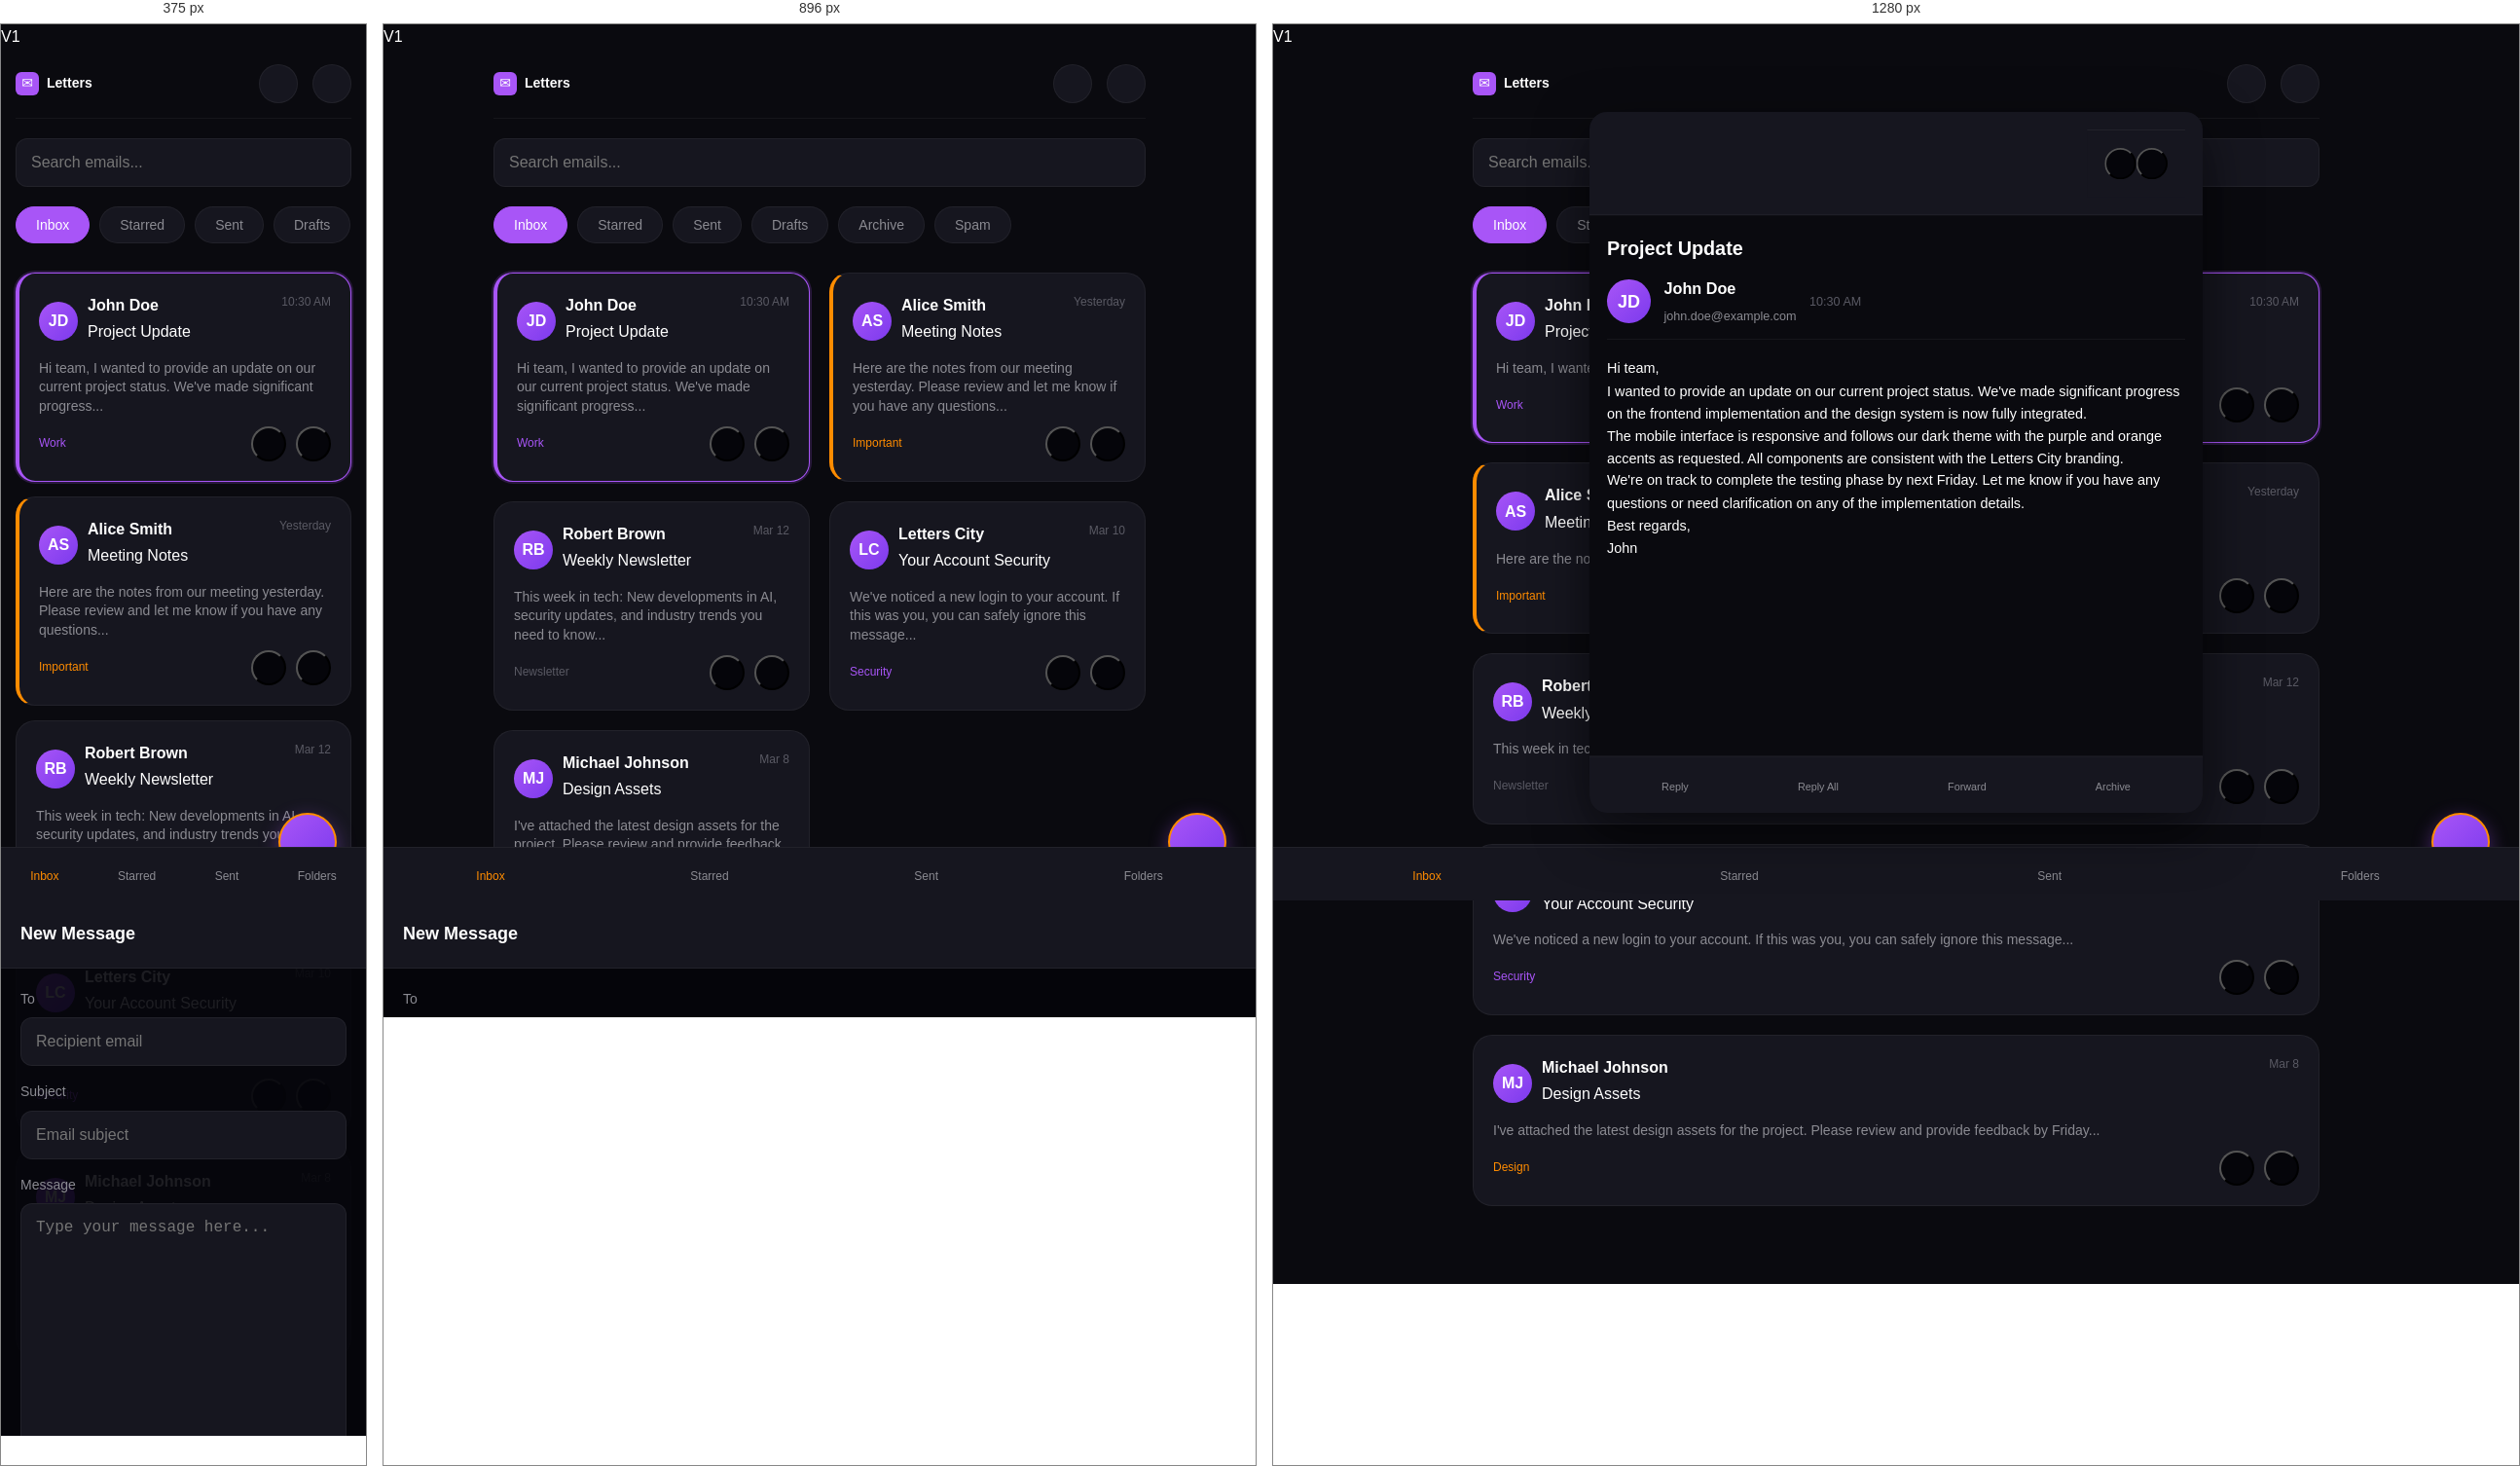
Rendered at 375 px, 896 px and 1280 px, left to right.

<!-- file: app_pws.html -->
V1


<!DOCTYPE html>
<html lang="en">
<head>
    <meta charset="UTF-8">
    <meta name="viewport" content="width=device-width, initial-scale=1.0">
    <title>Letters City - Email</title>
    <link rel="stylesheet" href="https://cdnjs.cloudflare.com/ajax/libs/font-awesome/6.4.0/css/all.min.css">
    <style>
        :root {
            --bg-dark: #0a0a0f;
            --bg-darker: #05050a;
            --bg-card: #16161f;
            --bg-card-hover: #1d1d28;
            --text-light: #ffffff;
            --text-gray: #8b8b92;
            --text-dim: #5a5a64;
            --purple-primary: #a855f7;
            --purple-dark: #7c3aed;
            --pink-accent: #ec4899;
            --orange-accent: #ff8c00;
            --border-color: rgba(168, 85, 247, 0.3);
            --shadow: 0 4px 20px rgba(0, 0, 0, 0.5);
        }

        * {
            margin: 0;
            padding: 0;
            box-sizing: border-box;
        }

        body {
            font-family: -apple-system, BlinkMacSystemFont, 'Segoe UI', Roboto, sans-serif;
            background-color: var(--bg-dark);
            color: var(--text-light);
            line-height: 1.6;
            overflow-x: hidden;
        }

        .container {
            max-width: 100%;
            margin: 0 auto;
            padding: 0 15px;
        }

        /* Top Navigation */
        .mobile-header {
            display: flex;
            justify-content: space-between;
            align-items: center;
            padding: 15px 0;
            margin-bottom: 20px;
            border-bottom: 1px solid rgba(255, 255, 255, 0.05);
        }

        .logo-link {
            display: flex;
            align-items: center;
            gap: 8px;
            text-decoration: none;
        }

        .logo-icon {
            width: 24px;
            height: 24px;
            background: var(--purple-primary);
            border-radius: 6px;
            display: flex;
            align-items: center;
            justify-content: center;
            color: white;
            font-size: 14px;
        }

        .logo-text {
            color: var(--text-light);
            font-size: 14px;
            font-weight: 600;
        }

        .header-actions {
            display: flex;
            gap: 15px;
        }

        .header-btn {
            width: 40px;
            height: 40px;
            border-radius: 50%;
            background: var(--bg-card);
            display: flex;
            align-items: center;
            justify-content: center;
            border: 1px solid rgba(255, 255, 255, 0.05);
            color: var(--text-light);
            font-size: 16px;
            cursor: pointer;
            transition: all 0.3s;
        }

        .header-btn:hover {
            border-color: var(--orange-accent);
            transform: translateY(-2px);
        }

        /* Search Bar */
        .search-bar {
            margin-bottom: 20px;
        }

        .search-container {
            position: relative;
        }

        .search-input {
            width: 100%;
            padding: 15px 45px 15px 15px;
            background: var(--bg-card);
            border: 1px solid rgba(255, 255, 255, 0.05);
            border-radius: 12px;
            color: var(--text-light);
            font-size: 16px;
            transition: all 0.3s;
        }

        .search-input:focus {
            outline: none;
            border-color: var(--orange-accent);
            box-shadow: 0 0 0 2px rgba(255, 140, 0, 0.2);
        }

        .search-btn {
            position: absolute;
            right: 10px;
            top: 50%;
            transform: translateY(-50%);
            background: none;
            border: none;
            color: var(--text-gray);
            font-size: 18px;
            cursor: pointer;
        }

        /* Folder Navigation */
        .folder-nav {
            display: flex;
            overflow-x: auto;
            gap: 10px;
            margin-bottom: 20px;
            padding-bottom: 10px;
            scrollbar-width: none;
        }

        .folder-nav::-webkit-scrollbar {
            display: none;
        }

        .folder-btn {
            padding: 10px 20px;
            background: var(--bg-card);
            border: 1px solid rgba(255, 255, 255, 0.05);
            border-radius: 20px;
            color: var(--text-gray);
            font-size: 14px;
            font-weight: 500;
            white-space: nowrap;
            cursor: pointer;
            transition: all 0.3s;
        }

        .folder-btn.active {
            background: var(--purple-primary);
            color: white;
            border-color: var(--purple-primary);
        }

        .folder-btn:hover {
            border-color: var(--orange-accent);
        }

        /* Email List */
        .email-list {
            display: flex;
            flex-direction: column;
            gap: 15px;
            margin-bottom: 80px;
        }

        .email-item {
            background: var(--bg-card);
            border-radius: 20px;
            padding: 20px;
            border: 1px solid rgba(255, 255, 255, 0.05);
            transition: all 0.3s;
            cursor: pointer;
            position: relative;
        }

        .email-item:hover {
            border-color: var(--orange-accent);
            transform: translateY(-2px);
        }

        .email-item.unread {
            border-left: 4px solid var(--orange-accent);
        }

        .email-item.selected {
            border-color: var(--purple-primary);
            box-shadow: 0 0 0 2px rgba(168, 85, 247, 0.2);
        }

        .email-header {
            display: flex;
            justify-content: space-between;
            align-items: flex-start;
            margin-bottom: 10px;
        }

        .sender-info {
            display: flex;
            align-items: center;
            gap: 10px;
        }

        .sender-avatar {
            width: 40px;
            height: 40px;
            border-radius: 50%;
            background: linear-gradient(135deg, var(--purple-primary), var(--purple-dark));
            display: flex;
            align-items: center;
            justify-content: center;
            color: white;
            font-weight: bold;
            font-size: 16px;
        }

        .sender-details {
            flex: 1;
        }

        .sender-name {
            font-weight: 600;
            font-size: 16px;
            margin-bottom: 2px;
        }

        .email-subject {
            font-weight: 500;
            font-size: 16px;
            color: var(--text-light);
            margin-bottom: 5px;
        }

        .email-preview {
            color: var(--text-gray);
            font-size: 14px;
            line-height: 1.4;
            margin-bottom: 10px;
        }

        .email-meta {
            display: flex;
            justify-content: space-between;
            align-items: center;
        }

        .email-time {
            color: var(--text-dim);
            font-size: 12px;
        }

        .email-actions {
            display: flex;
            gap: 10px;
        }

        .action-btn {
            width: 36px;
            height: 36px;
            border-radius: 50%;
            background: var(--bg-darker);
            display: flex;
            align-items: center;
            justify-content: center;
            color: var(--text-gray);
            font-size: 14px;
            cursor: pointer;
            transition: all 0.3s;
        }

        .action-btn:hover {
            background: var(--purple-primary);
            color: white;
        }

        /* Compose Button */
        .compose-btn {
            position: fixed;
            bottom: 30px;
            right: 30px;
            width: 60px;
            height: 60px;
            border-radius: 50%;
            background: linear-gradient(135deg, var(--purple-primary), var(--purple-dark));
            display: flex;
            align-items: center;
            justify-content: center;
            color: white;
            font-size: 24px;
            box-shadow: 0 6px 20px rgba(168, 85, 247, 0.4);
            cursor: pointer;
            transition: all 0.3s;
            z-index: 100;
            border: 2px solid var(--orange-accent);
        }

        .compose-btn:hover {
            transform: translateY(-5px) scale(1.1);
            box-shadow: 0 10px 30px rgba(168, 85, 247, 0.6);
        }

        /* Bottom Navigation */
        .bottom-nav {
            position: fixed;
            bottom: 0;
            left: 0;
            right: 0;
            background: var(--bg-card);
            border-top: 1px solid rgba(255, 255, 255, 0.05);
            display: flex;
            justify-content: space-around;
            padding: 15px 0;
            z-index: 100;
        }

        .nav-item {
            display: flex;
            flex-direction: column;
            align-items: center;
            color: var(--text-gray);
            font-size: 12px;
            cursor: pointer;
            transition: all 0.3s;
        }

        .nav-item.active {
            color: var(--orange-accent);
        }

        .nav-icon {
            font-size: 20px;
            margin-bottom: 5px;
        }

        .nav-item:hover {
            color: var(--text-light);
        }

        /* Compose Modal */
        .compose-modal {
            position: fixed;
            top: 0;
            left: 0;
            right: 0;
            bottom: 0;
            background: rgba(5, 5, 10, 0.9);
            display: flex;
            flex-direction: column;
            z-index: 1000;
            transform: translateY(100%);
            transition: transform 0.4s ease;
        }

        .compose-modal.active {
            transform: translateY(0);
        }

        .compose-header {
            display: flex;
            justify-content: space-between;
            align-items: center;
            padding: 20px;
            background: var(--bg-card);
            border-bottom: 1px solid rgba(255, 255, 255, 0.05);
        }

        .compose-title {
            font-size: 18px;
            font-weight: 600;
        }

        .close-btn {
            background: none;
            border: none;
            color: var(--text-gray);
            font-size: 20px;
            cursor: pointer;
            transition: color 0.3s;
        }

        .close-btn:hover {
            color: var(--text-light);
        }

        .compose-form {
            flex: 1;
            padding: 20px;
            display: flex;
            flex-direction: column;
            gap: 15px;
        }

        .form-group {
            display: flex;
            flex-direction: column;
        }

        .form-label {
            color: var(--text-gray);
            font-size: 14px;
            margin-bottom: 8px;
        }

        .form-input {
            padding: 15px;
            background: var(--bg-card);
            border: 1px solid rgba(255, 255, 255, 0.05);
            border-radius: 12px;
            color: var(--text-light);
            font-size: 16px;
            transition: all 0.3s;
        }

        .form-input:focus {
            outline: none;
            border-color: var(--orange-accent);
            box-shadow: 0 0 0 2px rgba(255, 140, 0, 0.2);
        }

        .message-input {
            flex: 1;
            min-height: 200px;
            resize: none;
        }

        .compose-actions {
            display: flex;
            justify-content: space-between;
            padding: 20px;
            background: var(--bg-card);
            border-top: 1px solid rgba(255, 255, 255, 0.05);
        }

        .action-secondary {
            padding: 12px 20px;
            background: var(--bg-darker);
            border: 1px solid rgba(255, 255, 255, 0.05);
            border-radius: 10px;
            color: var(--text-light);
            font-size: 14px;
            cursor: pointer;
            transition: all 0.3s;
        }

        .action-secondary:hover {
            border-color: var(--orange-accent);
        }

        .action-primary {
            padding: 12px 25px;
            background: linear-gradient(135deg, var(--purple-primary), var(--purple-dark));
            border: none;
            border-radius: 10px;
            color: white;
            font-size: 14px;
            font-weight: 600;
            cursor: pointer;
            transition: all 0.3s;
            border: 1px solid transparent;
        }

        .action-primary:hover {
            transform: translateY(-2px);
            box-shadow: 0 6px 20px rgba(168, 85, 247, 0.4);
            border-color: var(--orange-accent);
        }

        /* Email Detail View */
        .email-detail {
            position: fixed;
            top: 0;
            left: 0;
            right: 0;
            bottom: 0;
            background: var(--bg-dark);
            display: flex;
            flex-direction: column;
            z-index: 1000;
            transform: translateX(100%);
            transition: transform 0.4s ease;
        }

        .email-detail.active {
            transform: translateX(0);
        }

        .email-detail-header {
            display: flex;
            justify-content: space-between;
            align-items: center;
            padding: 20px;
            background: var(--bg-card);
            border-bottom: 1px solid rgba(255, 255, 255, 0.05);
        }

        .back-btn {
            background: none;
            border: none;
            color: var(--text-gray);
            font-size: 20px;
            cursor: pointer;
            transition: color 0.3s;
        }

        .back-btn:hover {
            color: var(--text-light);
        }

        .email-detail-content {
            flex: 1;
            padding: 20px;
            overflow-y: auto;
        }

        .email-detail-subject {
            font-size: 22px;
            font-weight: 600;
            margin-bottom: 15px;
            color: var(--text-light);
        }

        .email-detail-sender {
            display: flex;
            align-items: center;
            gap: 15px;
            margin-bottom: 20px;
            padding-bottom: 15px;
            border-bottom: 1px solid rgba(255, 255, 255, 0.05);
        }

        .sender-avatar.large {
            width: 50px;
            height: 50px;
            font-size: 20px;
        }

        .sender-details-full .sender-name {
            font-size: 18px;
            margin-bottom: 5px;
        }

        .sender-email {
            color: var(--text-gray);
            font-size: 14px;
        }

        .email-detail-time {
            color: var(--text-dim);
            font-size: 14px;
        }

        .email-detail-body {
            line-height: 1.6;
            color: var(--text-light);
            font-size: 16px;
        }

        .email-detail-actions {
            display: flex;
            justify-content: space-around;
            padding: 20px;
            background: var(--bg-card);
            border-top: 1px solid rgba(255, 255, 255, 0.05);
        }

        .detail-action {
            display: flex;
            flex-direction: column;
            align-items: center;
            gap: 5px;
            color: var(--text-gray);
            font-size: 12px;
            cursor: pointer;
            transition: all 0.3s;
        }

        .detail-action:hover {
            color: var(--text-light);
        }

        .detail-action i {
            font-size: 20px;
        }

        /* Animations */
        @keyframes fadeIn {
            from {
                opacity: 0;
                transform: translateY(20px);
            }
            to {
                opacity: 1;
                transform: translateY(0);
            }
        }

        .email-item {
            animation: fadeIn 0.4s ease-out;
        }

        /* Responsive */
        @media (min-width: 768px) {
            .container {
                max-width: 700px;
            }
            
            .email-list {
                display: grid;
                grid-template-columns: 1fr 1fr;
                gap: 20px;
            }
        }

        @media (min-width: 1024px) {
            .container {
                max-width: 900px;
            }
            
            .email-list {
                grid-template-columns: 1fr;
            }
            
            .compose-modal {
                width: 600px;
                height: 700px;
                top: 50%;
                left: 50%;
                transform: translate(-50%, -50%) scale(0.9);
                border-radius: 20px;
                overflow: hidden;
                box-shadow: 0 20px 60px rgba(0, 0, 0, 0.5);
            }
            
            .compose-modal.active {
                transform: translate(-50%, -50%) scale(1);
            }
            
            .email-detail {
                width: 700px;
                height: 800px;
                top: 50%;
                left: 50%;
                transform: translate(-50%, -50%) scale(0.9);
                border-radius: 20px;
                overflow: hidden;
                box-shadow: 0 20px 60px rgba(0, 0, 0, 0.5);
            }
            
            .email-detail.active {
                transform: translate(-50%, -50%) scale(1);
            }
        }
    </style>
</head>
<body>
    <div class="container">
        <!-- Mobile Header -->
        <header class="mobile-header">
            <a href="#" class="logo-link">
                <div class="logo-icon">✉</div>
                <span class="logo-text">Letters</span>
            </a>
            <div class="header-actions">
                <button class="header-btn">
                    <i class="fas fa-search"></i>
                </button>
                <button class="header-btn">
                    <i class="fas fa-cog"></i>
                </button>
            </div>
        </header>

        <!-- Search Bar -->
        <div class="search-bar">
            <div class="search-container">
                <input type="text" class="search-input" placeholder="Search emails...">
                <button class="search-btn">
                    <i class="fas fa-search"></i>
                </button>
            </div>
        </div>

        <!-- Folder Navigation -->
        <nav class="folder-nav">
            <button class="folder-btn active">Inbox</button>
            <button class="folder-btn">Starred</button>
            <button class="folder-btn">Sent</button>
            <button class="folder-btn">Drafts</button>
            <button class="folder-btn">Archive</button>
            <button class="folder-btn">Spam</button>
        </nav>

        <!-- Email List -->
        <div class="email-list">
            <!-- Email Item 1 -->
            <div class="email-item unread selected">
                <div class="email-header">
                    <div class="sender-info">
                        <div class="sender-avatar">JD</div>
                        <div class="sender-details">
                            <div class="sender-name">John Doe</div>
                            <div class="email-subject">Project Update</div>
                        </div>
                    </div>
                    <div class="email-time">10:30 AM</div>
                </div>
                <div class="email-preview">Hi team, I wanted to provide an update on our current project status. We've made significant progress...</div>
                <div class="email-meta">
                    <div class="email-tags">
                        <span style="color: var(--purple-primary); font-size: 12px;">Work</span>
                    </div>
                    <div class="email-actions">
                        <button class="action-btn"><i class="far fa-star"></i></button>
                        <button class="action-btn"><i class="far fa-bookmark"></i></button>
                    </div>
                </div>
            </div>

            <!-- Email Item 2 -->
            <div class="email-item unread">
                <div class="email-header">
                    <div class="sender-info">
                        <div class="sender-avatar">AS</div>
                        <div class="sender-details">
                            <div class="sender-name">Alice Smith</div>
                            <div class="email-subject">Meeting Notes</div>
                        </div>
                    </div>
                    <div class="email-time">Yesterday</div>
                </div>
                <div class="email-preview">Here are the notes from our meeting yesterday. Please review and let me know if you have any questions...</div>
                <div class="email-meta">
                    <div class="email-tags">
                        <span style="color: var(--orange-accent); font-size: 12px;">Important</span>
                    </div>
                    <div class="email-actions">
                        <button class="action-btn"><i class="far fa-star"></i></button>
                        <button class="action-btn"><i class="far fa-bookmark"></i></button>
                    </div>
                </div>
            </div>

            <!-- Email Item 3 -->
            <div class="email-item">
                <div class="email-header">
                    <div class="sender-info">
                        <div class="sender-avatar">RB</div>
                        <div class="sender-details">
                            <div class="sender-name">Robert Brown</div>
                            <div class="email-subject">Weekly Newsletter</div>
                        </div>
                    </div>
                    <div class="email-time">Mar 12</div>
                </div>
                <div class="email-preview">This week in tech: New developments in AI, security updates, and industry trends you need to know...</div>
                <div class="email-meta">
                    <div class="email-tags">
                        <span style="color: var(--text-dim); font-size: 12px;">Newsletter</span>
                    </div>
                    <div class="email-actions">
                        <button class="action-btn"><i class="far fa-star"></i></button>
                        <button class="action-btn"><i class="far fa-bookmark"></i></button>
                    </div>
                </div>
            </div>

            <!-- Email Item 4 -->
            <div class="email-item">
                <div class="email-header">
                    <div class="sender-info">
                        <div class="sender-avatar">LC</div>
                        <div class="sender-details">
                            <div class="sender-name">Letters City</div>
                            <div class="email-subject">Your Account Security</div>
                        </div>
                    </div>
                    <div class="email-time">Mar 10</div>
                </div>
                <div class="email-preview">We've noticed a new login to your account. If this was you, you can safely ignore this message...</div>
                <div class="email-meta">
                    <div class="email-tags">
                        <span style="color: var(--purple-primary); font-size: 12px;">Security</span>
                    </div>
                    <div class="email-actions">
                        <button class="action-btn"><i class="far fa-star"></i></button>
                        <button class="action-btn"><i class="far fa-bookmark"></i></button>
                    </div>
                </div>
            </div>

            <!-- Email Item 5 -->
            <div class="email-item">
                <div class="email-header">
                    <div class="sender-info">
                        <div class="sender-avatar">MJ</div>
                        <div class="sender-details">
                            <div class="sender-name">Michael Johnson</div>
                            <div class="email-subject">Design Assets</div>
                        </div>
                    </div>
                    <div class="email-time">Mar 8</div>
                </div>
                <div class="email-preview">I've attached the latest design assets for the project. Please review and provide feedback by Friday...</div>
                <div class="email-meta">
                    <div class="email-tags">
                        <span style="color: var(--orange-accent); font-size: 12px;">Design</span>
                    </div>
                    <div class="email-actions">
                        <button class="action-btn"><i class="far fa-star"></i></button>
                        <button class="action-btn"><i class="far fa-bookmark"></i></button>
                    </div>
                </div>
            </div>
        </div>

        <!-- Compose Button -->
        <div class="compose-btn" id="composeBtn">
            <i class="fas fa-pen"></i>
        </div>

        <!-- Bottom Navigation -->
        <nav class="bottom-nav">
            <div class="nav-item active">
                <i class="fas fa-inbox nav-icon"></i>
                <span>Inbox</span>
            </div>
            <div class="nav-item">
                <i class="far fa-star nav-icon"></i>
                <span>Starred</span>
            </div>
            <div class="nav-item">
                <i class="far fa-paper-plane nav-icon"></i>
                <span>Sent</span>
            </div>
            <div class="nav-item">
                <i class="far fa-folder nav-icon"></i>
                <span>Folders</span>
            </div>
        </nav>
    </div>

    <!-- Compose Modal -->
    <div class="compose-modal" id="composeModal">
        <div class="compose-header">
            <div class="compose-title">New Message</div>
            <button class="close-btn" id="closeCompose">
                <i class="fas fa-times"></i>
            </button>
        </div>
        <form class="compose-form">
            <div class="form-group">
                <label class="form-label">To</label>
                <input type="email" class="form-input" placeholder="Recipient email">
            </div>
            <div class="form-group">
                <label class="form-label">Subject</label>
                <input type="text" class="form-input" placeholder="Email subject">
            </div>
            <div class="form-group" style="flex: 1;">
                <label class="form-label">Message</label>
                <textarea class="form-input message-input" placeholder="Type your message here..."></textarea>
            </div>
        </form>
        <div class="compose-actions">
            <button class="action-secondary">
                <i class="fas fa-paperclip"></i> Attach
            </button>
            <button class="action-primary">
                Send <i class="fas fa-paper-plane"></i>
            </button>
        </div>
    </div>

    <!-- Email Detail View -->
    <div class="email-detail" id="emailDetail">
        <div class="email-detail-header">
            <button class="back-btn" id="backBtn">
                <i class="fas fa-arrow-left"></i>
            </button>
            <div class="email-detail-actions">
                <button class="action-btn"><i class="fas fa-reply"></i></button>
                <button class="action-btn"><i class="fas fa-ellipsis-v"></i></button>
            </div>
        </div>
        <div class="email-detail-content">
            <h1 class="email-detail-subject">Project Update</h1>
            <div class="email-detail-sender">
                <div class="sender-avatar large">JD</div>
                <div class="sender-details-full">
                    <div class="sender-name">John Doe</div>
                    <div class="sender-email">john.doe@example.com</div>
                </div>
                <div class="email-detail-time">10:30 AM</div>
            </div>
            <div class="email-detail-body">
                <p>Hi team,</p>
                <p>I wanted to provide an update on our current project status. We've made significant progress on the frontend implementation and the design system is now fully integrated.</p>
                <p>The mobile interface is responsive and follows our dark theme with the purple and orange accents as requested. All components are consistent with the Letters City branding.</p>
                <p>We're on track to complete the testing phase by next Friday. Let me know if you have any questions or need clarification on any of the implementation details.</p>
                <p>Best regards,<br>John</p>
            </div>
        </div>
        <div class="email-detail-actions">
            <div class="detail-action">
                <i class="fas fa-reply"></i>
                <span>Reply</span>
            </div>
            <div class="detail-action">
                <i class="fas fa-reply-all"></i>
                <span>Reply All</span>
            </div>
            <div class="detail-action">
                <i class="fas fa-share"></i>
                <span>Forward</span>
            </div>
            <div class="detail-action">
                <i class="fas fa-archive"></i>
                <span>Archive</span>
            </div>
        </div>
    </div>

    <script>
        // Compose Modal Toggle
        const composeBtn = document.getElementById('composeBtn');
        const composeModal = document.getElementById('composeModal');
        const closeCompose = document.getElementById('closeCompose');

        composeBtn.addEventListener('click', () => {
            composeModal.classList.add('active');
        });

        closeCompose.addEventListener('click', () => {
            composeModal.classList.remove('active');
        });

        // Email Detail View Toggle
        const emailItems = document.querySelectorAll('.email-item');
        const emailDetail = document.getElementById('emailDetail');
        const backBtn = document.getElementById('backBtn');

        emailItems.forEach(item => {
            item.addEventListener('click', () => {
                emailDetail.classList.add('active');
            });
        });

        backBtn.addEventListener('click', () => {
            emailDetail.classList.remove('active');
        });

        // Folder Navigation
        const folderBtns = document.querySelectorAll('.folder-btn');
        
        folderBtns.forEach(btn => {
            btn.addEventListener('click', () => {
                folderBtns.forEach(b => b.classList.remove('active'));
                btn.classList.add('active');
            });
        });

        // Bottom Navigation
        const navItems = document.querySelectorAll('.nav-item');
        
        navItems.forEach(item => {
            item.addEventListener('click', () => {
                navItems.forEach(i => i.classList.remove('active'));
                item.classList.add('active');
            });
        });

        // Email Actions
        const actionBtns = document.querySelectorAll('.action-btn');
        
        actionBtns.forEach(btn => {
            btn.addEventListener('click', (e) => {
                e.stopPropagation();
                // Toggle star state
                if (btn.querySelector('.fa-star')) {
                    const icon = btn.querySelector('.fa-star');
                    if (icon.classList.contains('far')) {
                        icon.classList.remove('far');
                        icon.classList.add('fas');
                        icon.style.color = 'var(--orange-accent)';
                    } else {
                        icon.classList.remove('fas');
                        icon.classList.add('far');
                        icon.style.color = '';
                    }
                }
            });
        });
    </script>
</body>
</html>